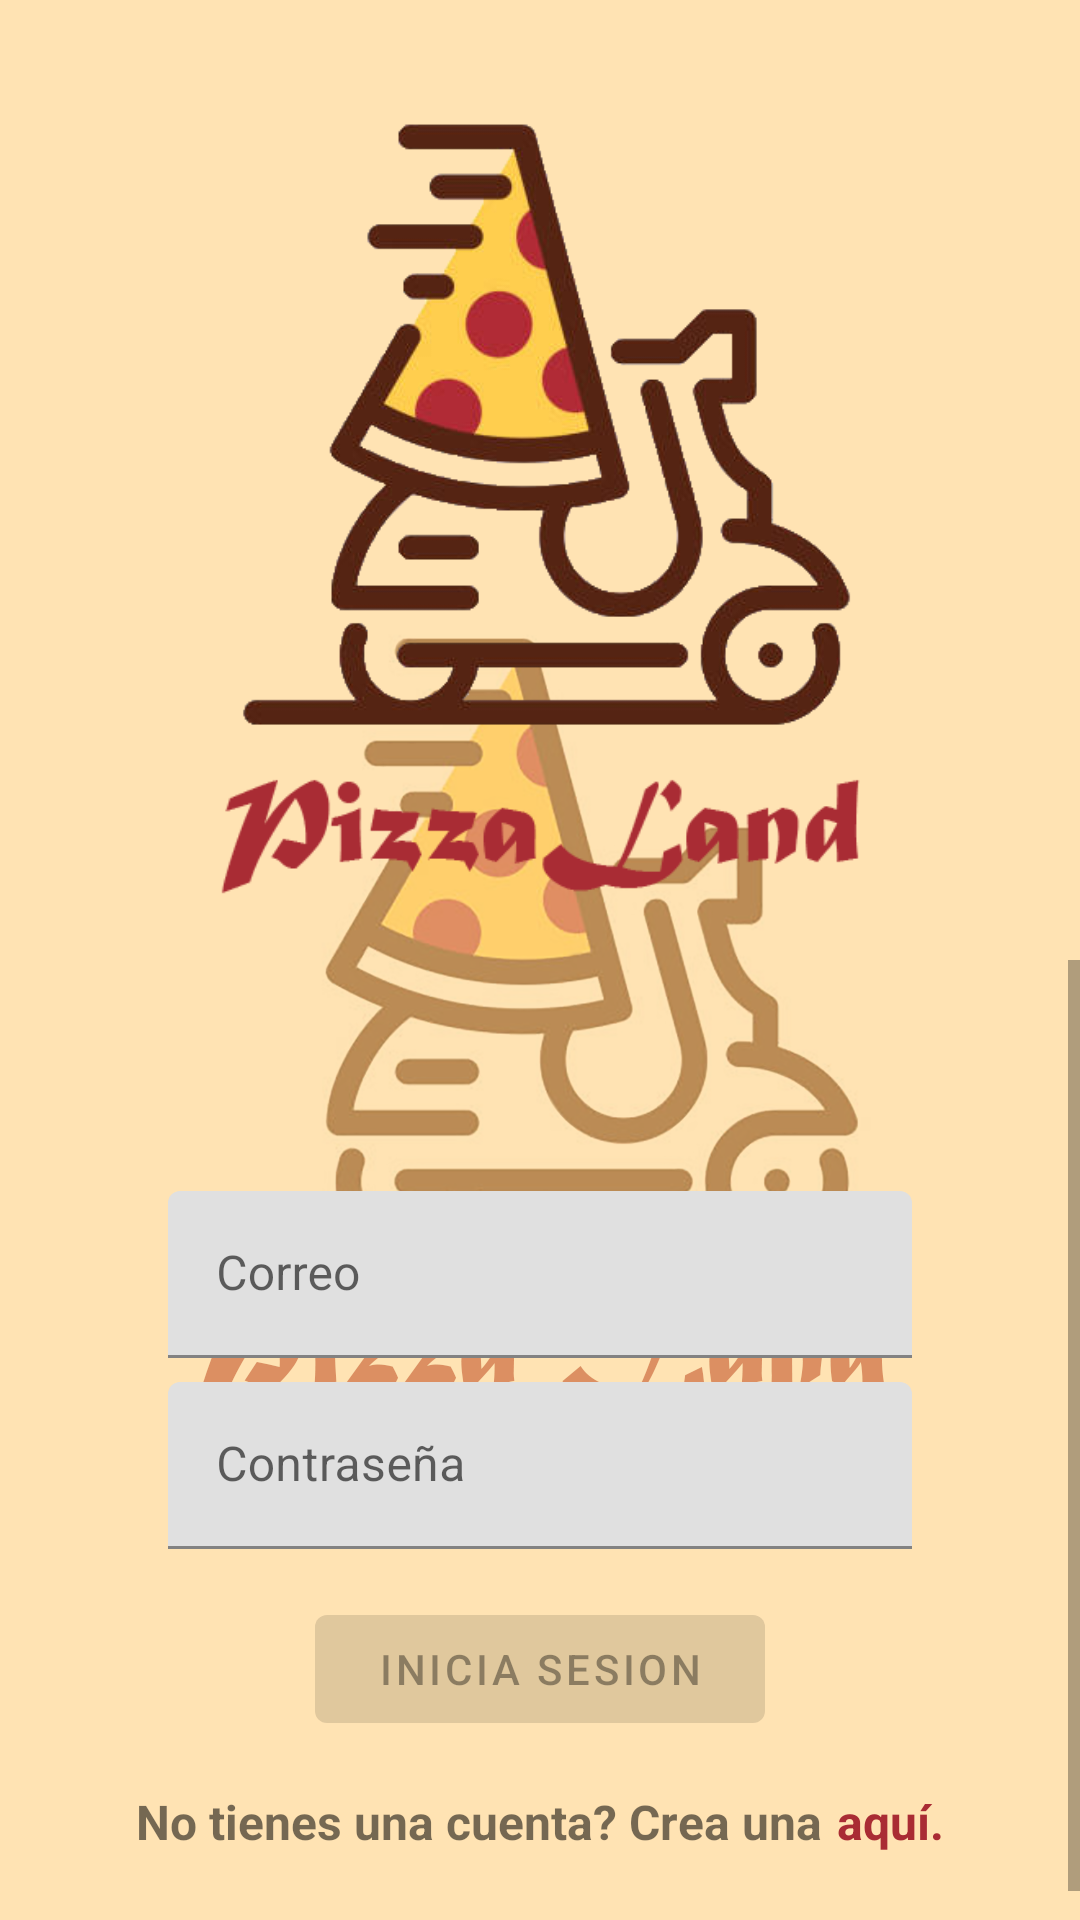

Android layout source for this screen:
<!-- AndroidManifest.xml: activity theme SplashTheme -->
<!-- res/layout/activity_login.xml -->
<?xml version="1.0" encoding="utf-8"?>
<androidx.coordinatorlayout.widget.CoordinatorLayout xmlns:android="http://schemas.android.com/apk/res/android"
    xmlns:app="http://schemas.android.com/apk/res-auto"
    xmlns:tools="http://schemas.android.com/tools"
    android:id="@+id/container"
    android:layout_width="match_parent"
    android:layout_height="match_parent"
    android:fitsSystemWindows="true"
    android:background="@color/colorBackLog"
    tools:context=".LoginActivity">

    <LinearLayout
        android:layout_width="match_parent"
        android:layout_height="match_parent"
        android:orientation="vertical"
        android:weightSum="1">

        <RelativeLayout
            android:layout_width="match_parent"
            android:layout_height="match_parent"
            android:layout_weight="0.5">

                <ImageView
                    android:id="@+id/logo"
                    android:layout_width="wrap_content"
                    android:layout_height="wrap_content"
                    android:layout_marginTop="@dimen/img_pad_top"
                    android:src="@drawable/logo_pizza"/>

        </RelativeLayout>

        <ScrollView
            android:layout_width="match_parent"
            android:layout_height="match_parent"
            android:layout_weight="0.5"
            android:fillViewport="true">

            <LinearLayout
                android:layout_width="match_parent"
                android:layout_height="match_parent"
                android:orientation="vertical"
                android:padding="@dimen/pad_hor_login">

                <com.google.android.material.textfield.TextInputLayout
                    android:layout_width="match_parent"
                    android:layout_height="wrap_content">

                    <com.google.android.material.textfield.TextInputEditText
                        android:id="@+id/username"
                        android:layout_width="match_parent"
                        android:layout_height="wrap_content"
                        android:layout_marginStart="@dimen/mar_st_textIn"
                        android:layout_marginTop="@dimen/mar_top_textIn"
                        android:layout_marginEnd="@dimen/mar_st_textIn"
                        android:hint="@string/prompt_email"
                        android:inputType="textEmailAddress"
                        android:selectAllOnFocus="true"
                        app:layout_constraintEnd_toEndOf="parent"
                        app:layout_constraintStart_toStartOf="parent"
                        app:layout_constraintTop_toTopOf="parent">

                    </com.google.android.material.textfield.TextInputEditText>

                </com.google.android.material.textfield.TextInputLayout>

                <com.google.android.material.textfield.TextInputLayout
                    android:layout_width="match_parent"
                    android:layout_height="wrap_content">

                    <com.google.android.material.textfield.TextInputEditText
                        android:id="@+id/password"
                        android:layout_width="match_parent"
                        android:layout_height="wrap_content"
                        android:layout_marginStart="@dimen/mar_st_textIn"
                        android:layout_marginTop="8dp"
                        android:layout_marginEnd="@dimen/mar_st_textIn"
                        android:hint="@string/prompt_password"
                        android:imeActionLabel="@string/action_sign_in_short"
                        android:imeOptions="actionDone"
                        android:inputType="textPassword"
                        android:selectAllOnFocus="true"
                        app:layout_constraintEnd_toEndOf="parent"
                        app:layout_constraintStart_toStartOf="parent"
                        app:layout_constraintTop_toBottomOf="@+id/username">

                    </com.google.android.material.textfield.TextInputEditText>

                </com.google.android.material.textfield.TextInputLayout>

                <Button
                    android:id="@+id/login"
                    android:layout_width="@dimen/layout_w_button"
                    android:layout_height="wrap_content"
                    android:layout_gravity="center"
                    android:layout_marginStart="@dimen/mar_st_ed_button"
                    android:layout_marginTop="@dimen/activity_horizontal_margin"
                    android:layout_marginEnd="@dimen/mar_st_ed_button"
                    android:enabled="false"
                    android:onClick="goContainer"
                    android:text="@string/action_sign_in"
                    app:layout_constraintBottom_toBottomOf="parent"
                    app:layout_constraintEnd_toEndOf="parent"
                    app:layout_constraintStart_toStartOf="parent"
                    app:layout_constraintTop_toBottomOf="@+id/password"
                    app:layout_constraintVertical_bias="0.2" />

                <RelativeLayout
                    android:layout_width="wrap_content"
                    android:layout_height="wrap_content"
                    android:layout_gravity="center"
                    android:layout_marginStart="0dp"
                    android:paddingTop="@dimen/activity_horizontal_margin">

                    <TextView
                        android:id="@+id/NoneAccount"
                        android:layout_width="wrap_content"
                        android:layout_height="wrap_content"
                        android:text="@string/NoneAccount"
                        android:textSize="@dimen/textSize_NoneAccount"
                        android:textStyle="bold" />

                    <TextView
                        android:id="@+id/CreateAccount"
                        android:layout_width="wrap_content"
                        android:layout_height="wrap_content"
                        android:layout_toRightOf="@+id/NoneAccount"
                        android:onClick="goCreateAccount"
                        android:paddingLeft="@dimen/padding_createAccount"
                        android:text="@string/CreateAccount"
                        android:textSize="@dimen/textSize_NoneAccount"
                        android:textColor="@color/colorPrimary"
                        android:textStyle="bold" />

                </RelativeLayout>

            </LinearLayout>

        </ScrollView>

    </LinearLayout>

</androidx.coordinatorlayout.widget.CoordinatorLayout>
<!-- resources referenced by this layout -->
<resources>
  <color name="colorBackLog">#99FFD180</color>
  <color name="colorPrimary">#A92C34</color>
  <dimen name="activity_horizontal_margin">16dp</dimen>
  <dimen name="img_pad_top">35dp</dimen>
  <dimen name="layout_w_button">150dp</dimen>
  <dimen name="mar_st_ed_button">48dp</dimen>
  <dimen name="mar_st_textIn">24dp</dimen>
  <dimen name="mar_top_textIn">45dp</dimen>
  <dimen name="pad_hor_login">32dp</dimen>
  <dimen name="padding_createAccount">5sp</dimen>
  <dimen name="textSize_NoneAccount">16sp</dimen>
  <!-- drawable logo_pizza: png bitmap (drawable, 74242 bytes) -->
  <string name="CreateAccount">aquí.</string>
  <string name="NoneAccount">No tienes una cuenta? Crea una</string>
  <string name="action_sign_in">Inicia sesion</string>
  <string name="action_sign_in_short">Iniciar sesion</string>
  <string name="prompt_email">Correo</string>
  <string name="prompt_password">Contraseña</string>
  <style name="SplashTheme" parent="AppTheme.SplashScreen">
          <item name="android:windowBackground">@drawable/splash_pizza</item>
      </style>
  <style name="AppTheme.SplashScreen" parent="Theme.MaterialComponents.Light.NoActionBar">
          
          <item name="colorPrimary">@color/colorPrimary</item>
          <item name="colorPrimaryDark">@color/colorPrimaryDark</item>
          <item name="colorAccent">@color/colorAccent</item>
      </style>
  <!-- drawable splash_pizza (drawable) -->
  <?xml version="1.0" encoding="utf-8"?>
  <layer-list xmlns:android="http://schemas.android.com/apk/res/android">
      <item android:drawable="@android:color/white"/>
  
      <item>
          <bitmap
              android:gravity="center"
              android:src="@drawable/pizza_logo"/>
      </item>
  </layer-list>
  <color name="colorPrimaryDark">#E1A92C34</color>
  <color name="colorAccent">#ffd080</color>
  <!-- drawable pizza_logo: png bitmap (drawable, 223360 bytes) -->
</resources>
